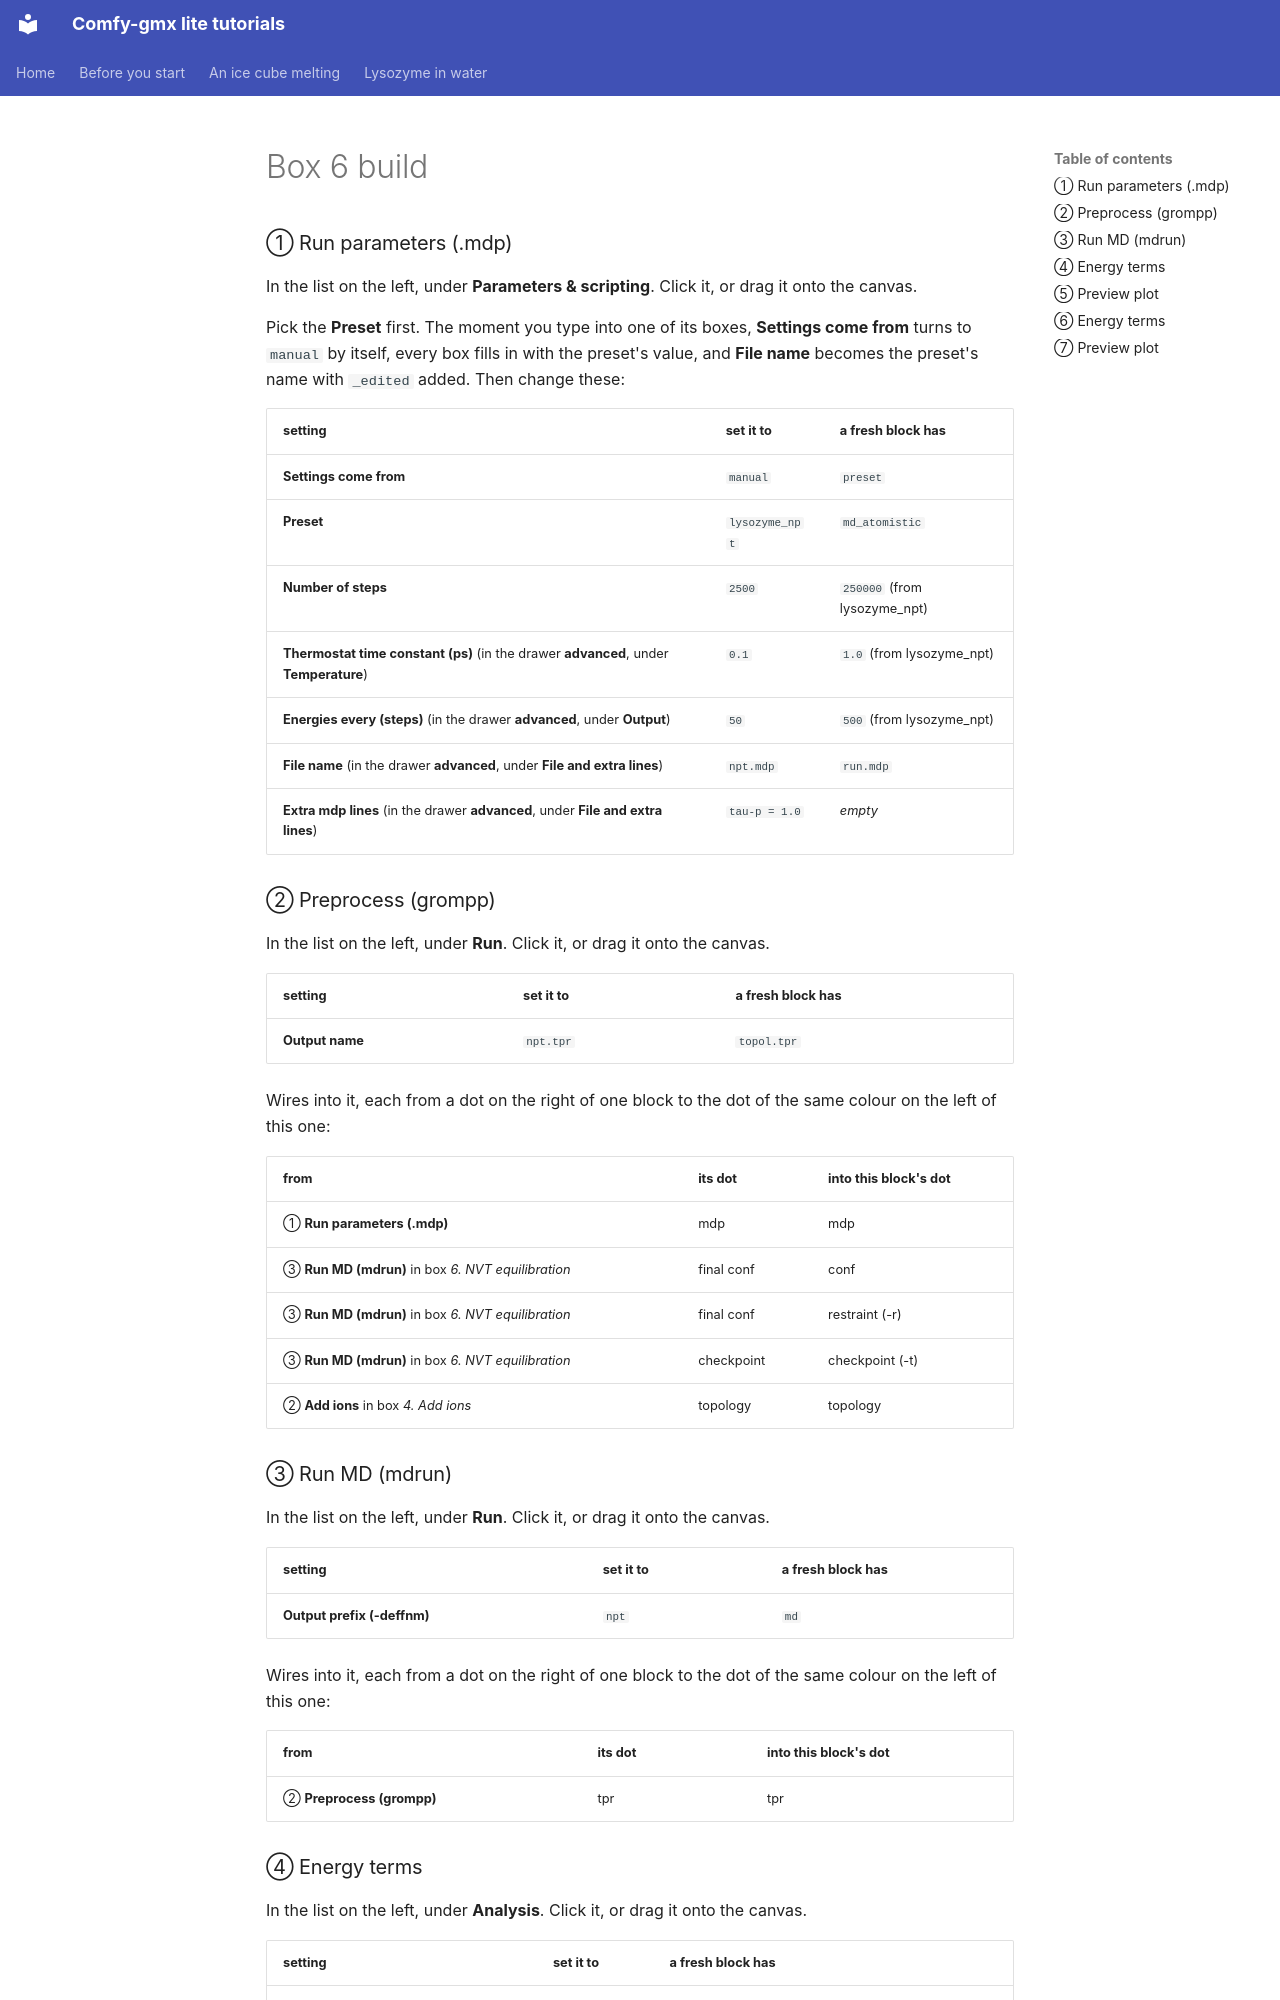

repository: CWoodkid/comfy-gmx-lite · page: _generated/lysozyme/box-6-build/index.html · generator: mkdocs

<!-- Written by tools/website.py from the tutorial 'Lysozyme in Water'. Do not edit: run the script again instead. -->

### ① Run parameters (.mdp)

In the list on the left, under **Parameters & scripting**. Click it, or drag it onto the canvas.

Pick the **Preset** first. The moment you type into one of its boxes, **Settings come from** turns to `manual` by itself, every box fills in with the preset's value, and **File name** becomes the preset's name with `_edited` added. Then change these:

| setting | set it to | a fresh block has |
| --- | --- | --- |
| **Settings come from** | `manual` | `preset` |
| **Preset** | `lysozyme_npt` | `md_atomistic` |
| **Number of steps** | `2500` | `250000` (from lysozyme_npt) |
| **Thermostat time constant (ps)** (in the drawer **advanced**, under **Temperature**) | `0.1` | `1.0` (from lysozyme_npt) |
| **Energies every (steps)** (in the drawer **advanced**, under **Output**) | `50` | `500` (from lysozyme_npt) |
| **File name** (in the drawer **advanced**, under **File and extra lines**) | `npt.mdp` | `run.mdp` |
| **Extra mdp lines** (in the drawer **advanced**, under **File and extra lines**) | `tau-p = 1.0` | *empty* |

### ② Preprocess (grompp)

In the list on the left, under **Run**. Click it, or drag it onto the canvas.

| setting | set it to | a fresh block has |
| --- | --- | --- |
| **Output name** | `npt.tpr` | `topol.tpr` |

Wires into it, each from a dot on the right of one block to the dot of the same colour on the left of this one:

| from | its dot | into this block's dot |
| --- | --- | --- |
| ① **Run parameters (.mdp)** | <span class="socket" style="background:#8a7fd0" title="mdp"></span> mdp | <span class="socket" style="background:#8a7fd0" title="mdp"></span> mdp |
| ③ **Run MD (mdrun)** in box *6. NVT equilibration* | <span class="socket" style="background:#6fbf8b" title="structure"></span> final conf | <span class="socket" style="background:#6fbf8b" title="structure"></span> conf |
| ③ **Run MD (mdrun)** in box *6. NVT equilibration* | <span class="socket" style="background:#6fbf8b" title="structure"></span> final conf | <span class="socket" style="background:#6fbf8b" title="structure"></span> restraint (-r) |
| ③ **Run MD (mdrun)** in box *6. NVT equilibration* | <span class="socket" style="background:#8d97a5" title="file"></span> checkpoint | <span class="socket" style="background:#8d97a5" title="file"></span> checkpoint (-t) |
| ② **Add ions** in box *4. Add ions* | <span class="socket" style="background:#d8a84f" title="topology"></span> topology | <span class="socket" style="background:#d8a84f" title="topology"></span> topology |

### ③ Run MD (mdrun)

In the list on the left, under **Run**. Click it, or drag it onto the canvas.

| setting | set it to | a fresh block has |
| --- | --- | --- |
| **Output prefix (-deffnm)** | `npt` | `md` |

Wires into it, each from a dot on the right of one block to the dot of the same colour on the left of this one:

| from | its dot | into this block's dot |
| --- | --- | --- |
| ② **Preprocess (grompp)** | <span class="socket" style="background:#4f9dd8" title="tpr"></span> tpr | <span class="socket" style="background:#4f9dd8" title="tpr"></span> tpr |
